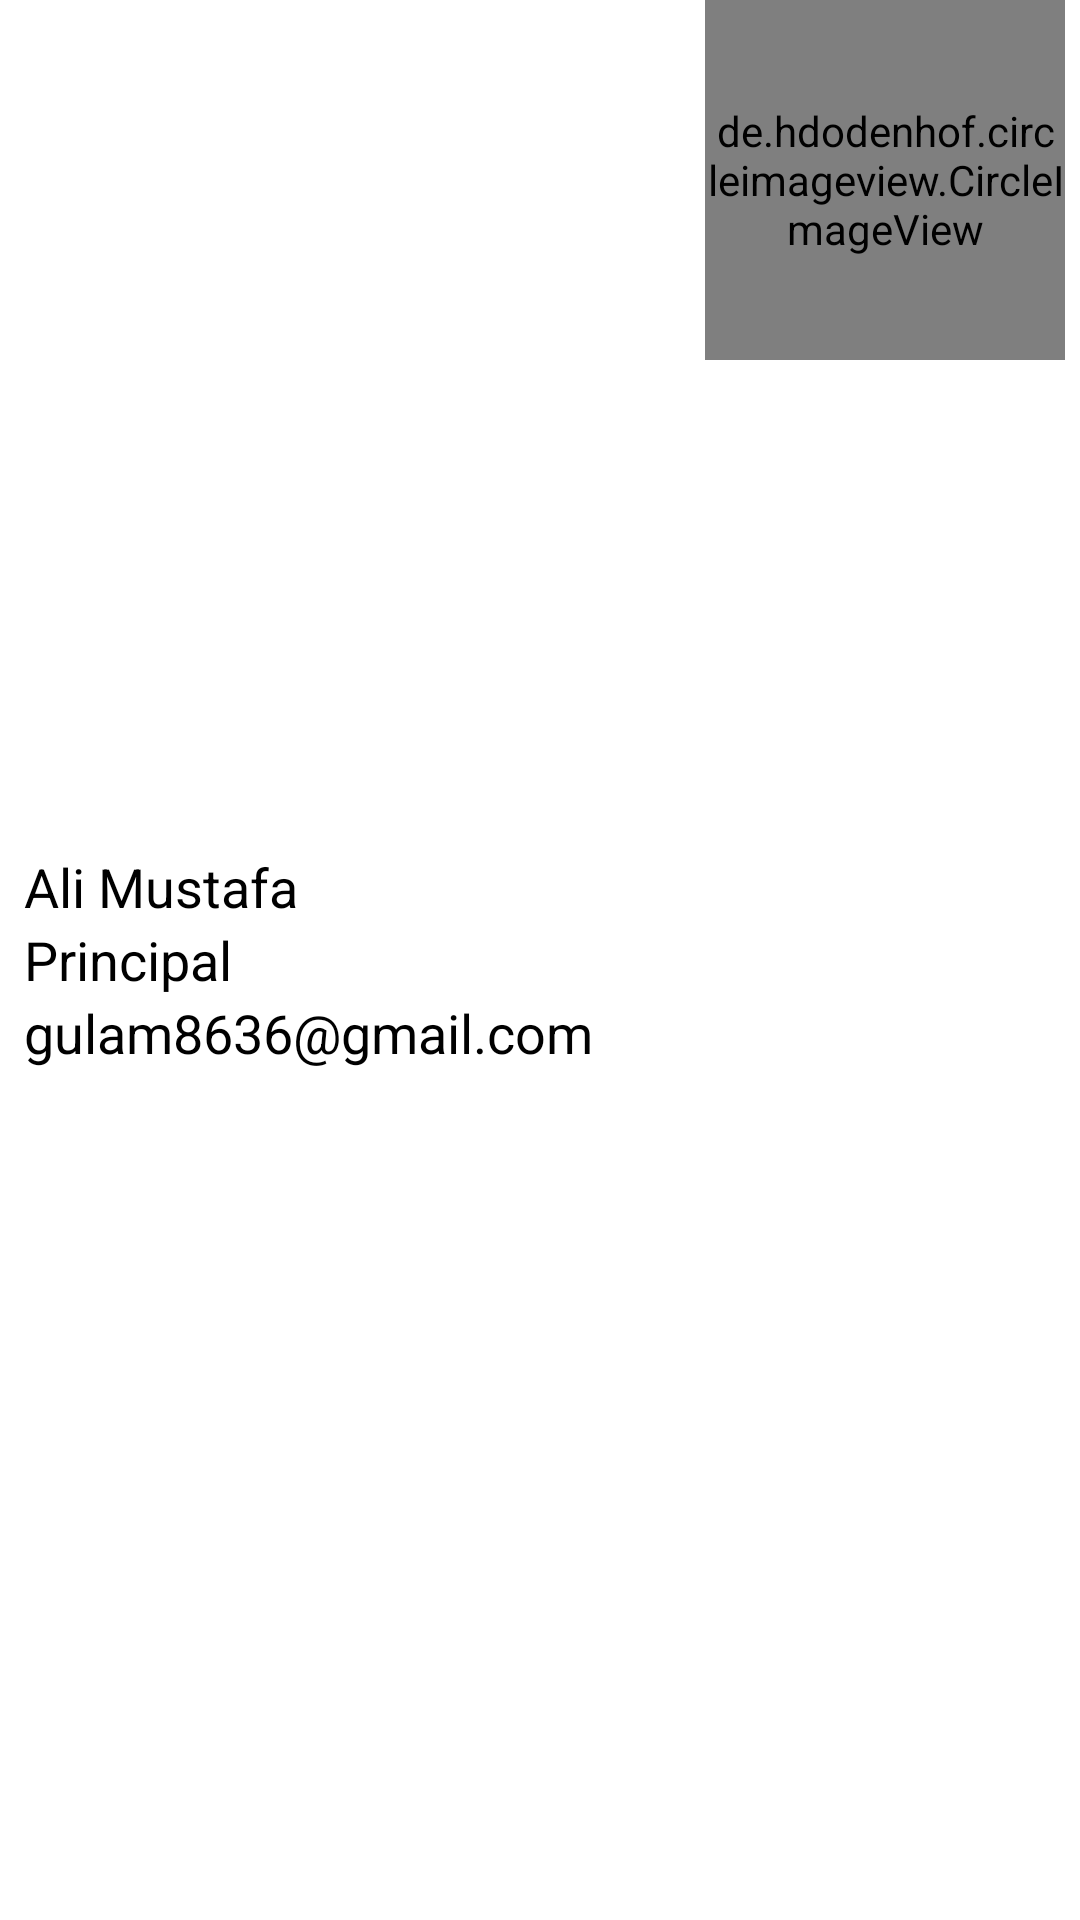

This screen was rendered from an Android layout file. Write that file and the resources it references.
<!-- AndroidManifest.xml: application theme Theme.Myapp20 -->
<!-- res/layout/faculty_item_layout.xml -->
<?xml version="1.0" encoding="utf-8"?>
<LinearLayout xmlns:android="http://schemas.android.com/apk/res/android"
    android:layout_width="match_parent"
    android:layout_height="wrap_content"
    android:layout_margin="6sp"
    android:background="@drawable/corner_border"
    android:backgroundTint="#DFE3FA"
    android:orientation="horizontal"
    >


            <LinearLayout
                android:layout_width="0dp"
                android:layout_height="wrap_content"
                android:paddingLeft="8sp"
                android:layout_weight="1.4"
                android:orientation="vertical"
                android:layout_gravity="center_vertical"
                >
                <TextView
                    android:layout_width="match_parent"
                    android:layout_height="wrap_content"
                    android:id="@+id/teacherName"
                    android:text="Ali Mustafa"
                    android:textColor="#000000"
                    android:textSize="18sp"
                    />
                <TextView

                    android:layout_width="match_parent"
                    android:layout_height="wrap_content"
                    android:id="@+id/teacherPost"
                    android:text="Principal"
                    android:textColor="#000000"
                    android:textSize="18sp"
                    />
                <TextView

                    android:layout_width="match_parent"
                    android:layout_height="wrap_content"
                    android:id="@+id/teacherEmail"
                    android:text="gulam8636@gmail.com"
                    android:textColor="#000000"
                    android:textSize="18sp"
                    />

            </LinearLayout>
<de.hdodenhof.circleimageview.CircleImageView
    android:layout_width="120sp"
    android:id="@+id/teacherImg"
    android:layout_marginRight="5sp"
    android:layout_height="120sp"
    android:background="@drawable/avtar"

    android:layout_gravity="center_horizontal"
    />

</LinearLayout>
<!-- resources referenced by this layout -->
<resources>
  <!-- drawable avtar: vector/xml drawable (drawable, 7531 chars, omitted) -->
  <style name="Theme.Myapp20" parent="Base.Theme.Myapp20" />
  <style name="Base.Theme.Myapp20" parent="Theme.MaterialComponents.Light.DarkActionBar">
          
          
      </style>
</resources>
